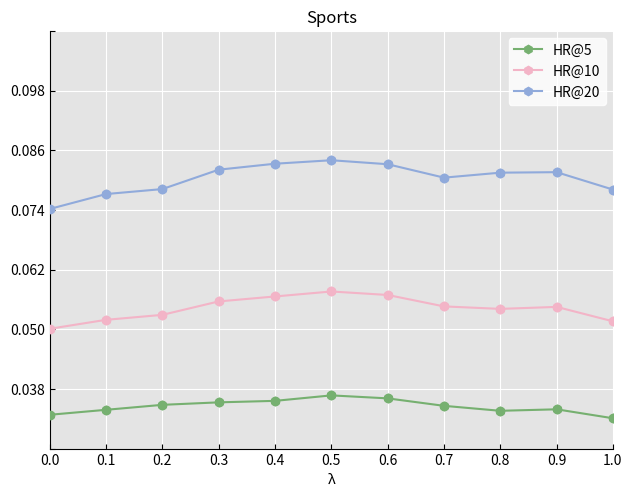

Write Python code to recreate this figure.
import matplotlib.pyplot as plt
import numpy as np

# 创建一些示例数据
x = np.array([0, 0.1, 0.2, 0.3, 0.4, 0.5, 0.6, 0.7, 0.8, 0.9, 1])
y1 = np.array([0.0328, 0.0338, 0.0348, 0.0353, 0.0356, 0.0367, 0.0361, 0.0346, 0.0336, 0.0339, 0.0321])
y2 = np.array([0.0501, 0.0519, 0.0529, 0.0556, 0.0566, 0.0576, 0.0569, 0.0546, 0.0541, 0.0545, 0.0516])
y3 = np.array([0.0742, 0.0772, 0.0782, 0.0821, 0.0833, 0.084, 0.0832, 0.0805, 0.0815, 0.0816, 0.0781])

# 创建一个图形和坐标轴
fig, ax = plt.subplots()

# 绘制三条折线图
line1, = ax.plot(x, y1, marker='h', label='HR@5', color='#76b070')
line2, = ax.plot(x, y2, marker='h', label='HR@10', color='#f3b4c7')
line3, = ax.plot(x, y3, marker='h', label='HR@20', color='#90aadb')

# 绘制数据点
ax.scatter(x, y1, color='#76b070', zorder=10, alpha=1)
ax.scatter(x, y2, color='#f3b4c7', zorder=10)
ax.scatter(x, y3, color='#90aadb', zorder=10)

# 设置背景颜色为浅灰色
ax.axhspan(ymin=0, ymax=100, facecolor='#cbcbcb', alpha=0.5)  # 设置背景区域的范围和颜色

# 将刻度向内对齐
ax.tick_params(direction='in')

# 添加标题和标签
ax.set_title('Sports')
ax.set_xlabel('λ')
# ax.set_ylabel('Y-axis')

# x轴刻度显示
xticks = [0, 0.1, 0.2, 0.3, 0.4, 0.5, 0.6, 0.7, 0.8, 0.9, 1]
yticks = [0.026, 0.038, 0.05, 0.062, 0.074, 0.086, 0.098, 0.11]  # 0.02
yticklabels = ['', '0.038', '0.050', '0.062', '0.074', '0.086', '0.098', '']  # 刻度标签，将底部的刻度标签设为空字符串

ax.set_xticks(xticks)
ax.set_xlim(xticks[0], xticks[-1])  # 调整 x 轴范围，使开始刻度对齐最左侧

ax.set_yticks(yticks)
ax.set_ylim(yticks[0], yticks[-1])
ax.set_yticklabels(yticklabels)

# 移除右侧和上侧的边框线
ax.spines['right'].set_visible(False)
ax.spines['top'].set_visible(False)

# 添加图例
legend = ax.legend(loc='upper right', edgecolor='#ffffff', shadow=False, bbox_to_anchor=(1.0, 1.0), handlelength=2,
                   handleheight=1)
legend.get_frame().set_facecolor('white')

# 显示网格线
ax.grid(True, which='major', linestyle='-', color='white')

# 调整左右两侧的空白边
plt.subplots_adjust(left=0.09, right=0.97)  # 根据需要调整左右边界的值
plt.subplots_adjust(top=0.95, bottom=0.08)

# 显示图形
plt.show()
